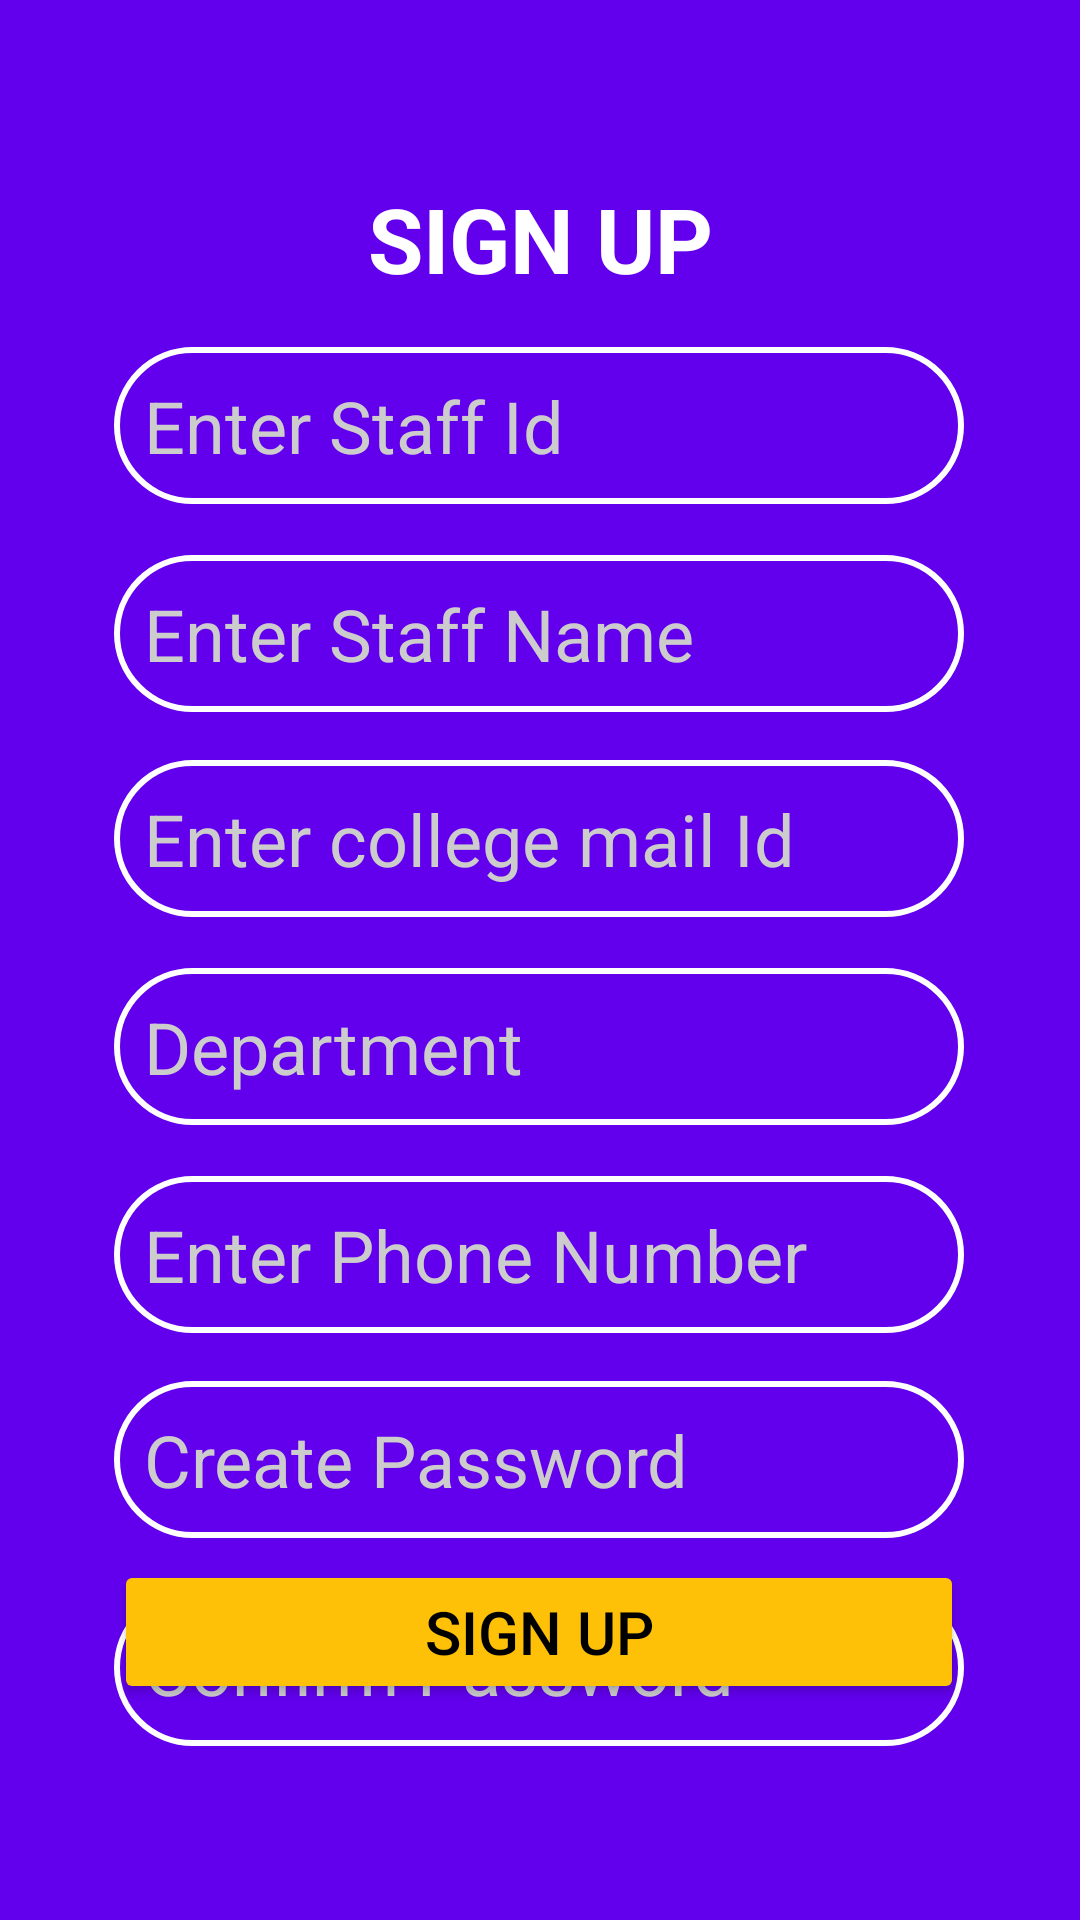

The Android layout XML behind this screen, and the referenced resources:
<!-- AndroidManifest.xml: application theme Theme.AttendanceManager -->
<!-- res/layout/activity_sign_up.xml -->
<?xml version="1.0" encoding="utf-8"?>
<androidx.constraintlayout.widget.ConstraintLayout xmlns:android="http://schemas.android.com/apk/res/android"
    xmlns:app="http://schemas.android.com/apk/res-auto"
    xmlns:tools="http://schemas.android.com/tools"
    android:layout_width="match_parent"
    android:layout_height="match_parent"
    android:background="@color/purple_500"
    tools:context=".SignUpActivity">

    <androidx.constraintlayout.widget.Guideline
        android:id="@+id/signUpTopGuideline"
        android:layout_width="wrap_content"
        android:layout_height="wrap_content"
        android:orientation="horizontal"
        app:layout_constraintGuide_percent="0.08" />

    <TextView
        android:id="@+id/signUp_TextView"
        android:layout_width="wrap_content"
        android:layout_height="wrap_content"
        android:layout_marginTop="8dp"
        android:text="@string/sign_up_text"
        android:textColor="@color/white"
        android:textSize="30sp"
        android:textStyle="bold"
        app:layout_constraintEnd_toEndOf="parent"
        app:layout_constraintHorizontal_bias="0.501"
        app:layout_constraintStart_toStartOf="parent"
        app:layout_constraintTop_toBottomOf="@id/signUpTopGuideline" />

    <EditText
        android:id="@+id/staffId_EditText"
        android:layout_width="wrap_content"
        android:layout_height="wrap_content"
        android:layout_marginTop="16dp"
        android:background="@drawable/border"
        android:ems="10"
        android:hint="@string/enter_staff_id"
        android:inputType="textPersonName"
        android:padding="10dp"
        android:textColor="@color/white"
        android:textColorHint="#CDCCCC"
        android:textSize="24sp"
        app:layout_constraintEnd_toEndOf="parent"
        app:layout_constraintHorizontal_bias="0.497"
        app:layout_constraintStart_toStartOf="parent"
        app:layout_constraintTop_toBottomOf="@+id/signUp_TextView"
        tools:ignore="Autofill" />

    <EditText
        android:id="@+id/staffName_EditText"
        android:layout_width="0dp"
        android:layout_height="wrap_content"
        android:layout_marginTop="17dp"
        android:background="@drawable/border"
        android:ems="10"
        android:hint="@string/enter_staff_name"
        android:inputType="textPersonName"
        android:padding="10dp"
        android:textColor="@color/white"
        android:textColorHint="#CDCCCC"
        android:textSize="24sp"
        app:layout_constraintEnd_toEndOf="@+id/staffId_EditText"
        app:layout_constraintHorizontal_bias="0.0"
        app:layout_constraintStart_toStartOf="@+id/staffId_EditText"
        app:layout_constraintTop_toBottomOf="@+id/staffId_EditText"
        tools:ignore="Autofill" />

    <EditText
        android:id="@+id/dept_EditText"
        android:layout_width="0dp"
        android:layout_height="wrap_content"
        android:layout_marginTop="17dp"
        android:background="@drawable/border"
        android:ems="10"
        android:hint="@string/department"
        android:inputType="textPersonName"
        android:padding="10dp"
        android:textColor="@color/white"
        android:textColorHint="#CDCCCC"
        android:textSize="24sp"
        app:layout_constraintEnd_toEndOf="@+id/mail_editText"
        app:layout_constraintHorizontal_bias="0.0"
        app:layout_constraintStart_toStartOf="@+id/mail_editText"
        app:layout_constraintTop_toBottomOf="@+id/mail_editText"
        tools:ignore="Autofill" />

    <EditText
        android:id="@+id/mail_editText"
        android:layout_width="0dp"
        android:layout_height="wrap_content"
        android:layout_marginTop="16dp"
        android:background="@drawable/border"
        android:ems="10"
        android:hint="@string/enter_college_mail_id"
        android:inputType="textPersonName"
        android:padding="10dp"
        android:textColor="@color/white"
        android:textColorHint="#CDCCCC"
        android:textSize="24sp"
        app:layout_constraintEnd_toEndOf="@+id/staffName_EditText"
        app:layout_constraintHorizontal_bias="0.0"
        app:layout_constraintStart_toStartOf="@+id/staffName_EditText"
        app:layout_constraintTop_toBottomOf="@+id/staffName_EditText"
        tools:ignore="Autofill" />

    <Button
        android:id="@+id/sigUp_Button"
        android:layout_width="0dp"
        android:layout_height="wrap_content"
        android:layout_marginTop="17dp"
        android:layout_marginBottom="8dp"
        android:backgroundTint="@color/teal_200"
        android:text="@string/sign_up"
        android:textColor="@color/black"
        android:textSize="20sp"
        app:layout_constraintBottom_toTopOf="@id/signUpBottomGuideline"
        app:layout_constraintEnd_toEndOf="@+id/confirmPassword_EditText"
        app:layout_constraintHorizontal_bias="0.0"
        app:layout_constraintStart_toStartOf="@+id/confirmPassword_EditText"
        app:layout_constraintTop_toBottomOf="@+id/confirmPassword_EditText"
        app:layout_constraintVertical_bias="1.0" />

    <EditText
        android:id="@+id/phone_EditText"
        android:layout_width="0dp"
        android:layout_height="wrap_content"
        android:layout_marginTop="17dp"
        android:background="@drawable/border"
        android:ems="10"
        android:hint="@string/enter_phone_number"
        android:inputType="number"
        android:maxLength="10"
        android:padding="10dp"
        android:textColor="@color/white"
        android:textColorHint="#CDCCCC"
        android:textSize="24sp"
        app:layout_constraintEnd_toEndOf="@+id/dept_EditText"
        app:layout_constraintHorizontal_bias="0.0"
        app:layout_constraintStart_toStartOf="@+id/dept_EditText"
        app:layout_constraintTop_toBottomOf="@+id/dept_EditText"
        tools:ignore="Autofill,TextFields" />

    <EditText
        android:id="@+id/createPassword_EditText"
        android:layout_width="0dp"
        android:layout_height="wrap_content"
        android:layout_marginTop="16dp"
        android:background="@drawable/border"
        android:ems="10"
        android:hint="@string/create_password"
        android:inputType="textPassword"
        android:padding="10dp"
        android:textColor="@color/white"
        android:textColorHint="#CDCCCC"
        android:textSize="24sp"
        app:layout_constraintEnd_toEndOf="@+id/phone_EditText"
        app:layout_constraintHorizontal_bias="0.0"
        app:layout_constraintStart_toStartOf="@+id/phone_EditText"
        app:layout_constraintTop_toBottomOf="@+id/phone_EditText"
        tools:ignore="Autofill" />

    <EditText
        android:id="@+id/confirmPassword_EditText"
        android:layout_width="0dp"
        android:layout_height="wrap_content"
        android:layout_marginTop="17dp"
        android:background="@drawable/border"
        android:ems="10"
        android:hint="@string/confirm_password"
        android:inputType="textPassword"
        android:padding="10dp"
        android:textColor="@color/white"
        android:textColorHint="#CDCCCC"
        android:textSize="24sp"
        app:layout_constraintEnd_toEndOf="@+id/createPassword_EditText"
        app:layout_constraintHorizontal_bias="0.0"
        app:layout_constraintStart_toStartOf="@+id/createPassword_EditText"
        app:layout_constraintTop_toBottomOf="@+id/createPassword_EditText"
        tools:ignore="Autofill" />

    <androidx.constraintlayout.widget.Guideline
        android:id="@+id/signUpBottomGuideline"
        android:layout_width="wrap_content"
        android:layout_height="wrap_content"
        android:orientation="horizontal"
        app:layout_constraintGuide_percent="0.90" />


</androidx.constraintlayout.widget.ConstraintLayout>
<!-- resources referenced by this layout -->
<resources>
  <color name="black">#000000</color>
  <color name="purple_500">#FF6200EE</color>
  <color name="teal_200">#FFC107</color>
  <color name="white">#FFFFFF</color>
  <!-- drawable border (drawable) -->
  <?xml version="1.0" encoding="utf-8"?>
  <shape xmlns:tools="http://schemas.android.com/tools"
      xmlns:android="http://schemas.android.com/apk/res/android"
      android:shape="rectangle">
  
      <corners android:radius="32dp" />
      <solid android:background="#ffffff" />
      <stroke
          android:width="2dip"
          android:color="#FFFFFF" />
  </shape>
  <string name="confirm_password">Confirm Password</string>
  <string name="create_password">Create Password</string>
  <string name="department">Department</string>
  <string name="enter_college_mail_id">Enter college mail Id</string>
  <string name="enter_phone_number">Enter Phone Number</string>
  <string name="enter_staff_id">Enter Staff Id</string>
  <string name="enter_staff_name">Enter Staff Name</string>
  <string name="sign_up">SIGN UP</string>
  <string name="sign_up_text">SIGN UP</string>
  <style name="Theme.AttendanceManager" parent="Theme.MaterialComponents.DayNight.DarkActionBar">
          
          <item name="colorPrimary">@color/purple_700</item>
          <item name="colorPrimaryVariant">@color/purple_500</item>
          <item name="colorOnPrimary">@color/white</item>
          
          <item name="colorSecondary">@color/teal_200</item>
          <item name="colorSecondaryVariant">@color/black</item>
          <item name="colorOnSecondary">@color/teal_700</item>
          
          <item name="android:statusBarColor" tools:targetApi="l">?attr/colorPrimaryVariant</item>
          
      </style>
  <color name="purple_700">#FF3700B3</color>
  <color name="teal_700">#FFEB3B</color>
</resources>
